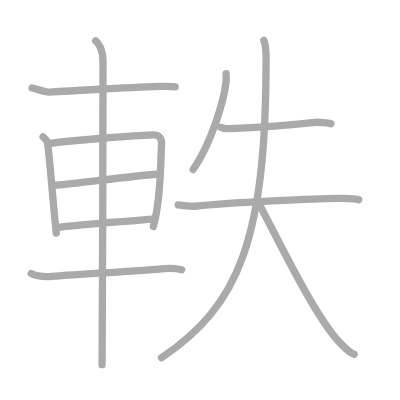
t = 0.00 s
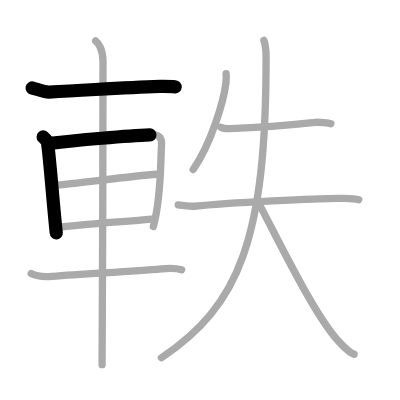
t = 2.50 s
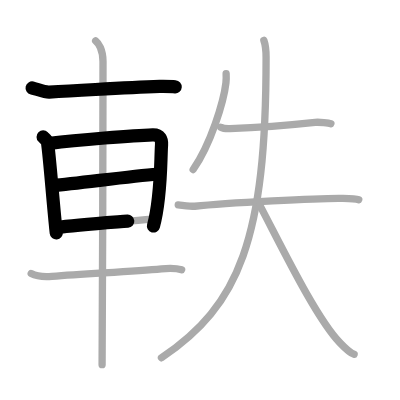
t = 4.75 s
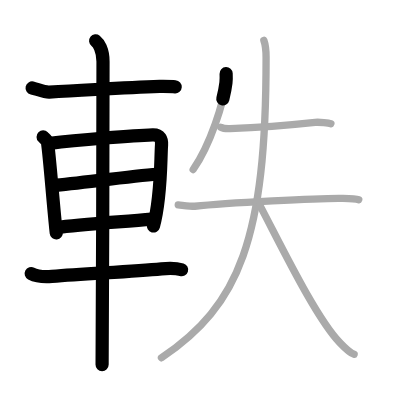
t = 7.25 s
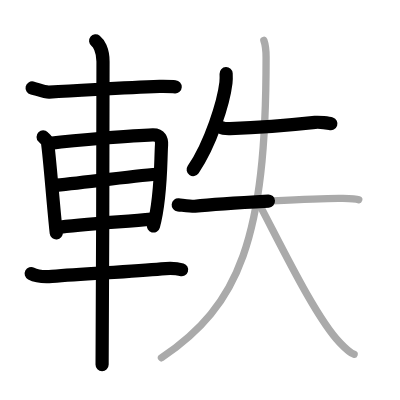
t = 9.50 s
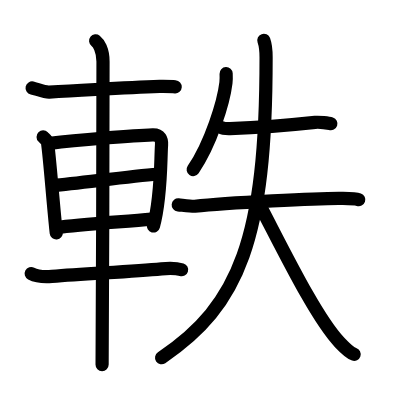
t = 12.00 s

The animated SVG that drew these frames (rendered in a browser with its animation timeline set to each time). Animation: 12 SMIL elements (animate=12); one cycle of 12.00 s.

<?xml version="1.0" standalone="no"?>
<!DOCTYPE svg PUBLIC "-//W3C//DTD SVG 1.1//EN"   "http://www.w3.org/Graphics/SVG/1.1/DTD/svg11.dtd">
<svg width="400px" height="400px"  version="1.1" xmlns="http://www.w3.org/2000/svg">
  <defs>
    <marker id="Triangle" viewBox="0 0 10 10" refX="0" refY="5" markerUnits="strokeWidth" markerWidth="3" style="stroke-opacity:0%;fill:#aaaaaa;" markerHeight="2" orient="auto">
      <path d="M 0 0 L 10 5 L 0 10 z" />
    </marker>
    
    <marker id="Arrow" viewBox="0 0 10 10" refX="5" refY="5" markerUnits="strokeWidth" markerWidth="1.8" style="stroke-opacity:0%;fill:#770000;" markerHeight="2" orient="auto">
      <path d="M 0 4 L 6 4 L 4 1 L 10 5 L 4 9 L 6 6 L 0 6 z" />
        <circle cx="5" cy="5" r="5" />
      </marker>
    
    <marker id="TriangleRed" viewBox="0 0 10 10" refX="0" refY="5" markerUnits="strokeWidth" markerWidth="3" style="stroke-opacity:0%;fill:#CC0000;" markerHeight="2" orient="auto">
      <path d="M 0 0 L 10 5 L 0 10 z" />
    </marker>
    
    <marker id="ArrowRed" viewBox="0 0 10 10" refX="5" refY="5" markerUnits="strokeWidth" markerWidth="1.8" style="stroke-opacity:0%;fill:#CC0000;" markerHeight="2" orient="auto">
      <path d="M 0 4 L 6 4 L 4 1 L 10 5 L 4 9 L 6 6 L 0 6 z" />
        <circle cx="5" cy="5" r="5" />
      </marker>
    
  </defs>
  
  <path style="fill:#ffffff; fill-opacity:100%; fill-rule:evenodd; stroke-width:0;" d="M 0 0 L 400px 0 L 400px 400px L 0 400px L 0 0" />

  <g transform="scale(3.6697247706422 3.6697247706422)">
<path style="fill:none; fill-opacity:0%; fill-rule:evenodd; stroke:#aaaaaa; stroke-opacity:100%; stroke-width: 1.5pt; stroke-linejoin:round; stroke-linecap:round;" d="M8.75 23.97c1.25 0.28 3.43 1.18 4.64 1.12c11.86-0.58 19.99-1.25 30.12-1.56c2.01-0.06 3.23 0.06 4.24 0.12"></path>
<path style="fill:none; fill-opacity:0%; fill-rule:evenodd; stroke:#aaaaaa; stroke-opacity:100%; stroke-width: 1.5pt; stroke-linejoin:round; stroke-linecap:round;" d="M11.75 37.32c0.48 0.48 1.1 0.85 1.19 1.48c0.66 4.61 1.46 15.97 2.39 24.69"></path>
<path style="fill:none; fill-opacity:0%; fill-rule:evenodd; stroke:#aaaaaa; stroke-opacity:100%; stroke-width: 1.5pt; stroke-linejoin:round; stroke-linecap:round;" d="M13.62 39.07c7.37-0.92 22.95-2.19 27.98-2.33c2.08-0.06 2.51 1.26 2.42 2.71c-0.31 4.97-0.04 14.3-2.23 22.25"></path>
<path style="fill:none; fill-opacity:0%; fill-rule:evenodd; stroke:#aaaaaa; stroke-opacity:100%; stroke-width: 1.5pt; stroke-linejoin:round; stroke-linecap:round;" d="M14.37 50.57c7.57-0.66 20.99-2.56 28.44-3.09"></path>
<path style="fill:none; fill-opacity:0%; fill-rule:evenodd; stroke:#aaaaaa; stroke-opacity:100%; stroke-width: 1.5pt; stroke-linejoin:round; stroke-linecap:round;" d="M15.37 62.06c6.46-0.96 17.95-1.59 25.92-2.33"></path>
<path style="fill:none; fill-opacity:0%; fill-rule:evenodd; stroke:#aaaaaa; stroke-opacity:100%; stroke-width: 1.5pt; stroke-linejoin:round; stroke-linecap:round;" d="M8.5 74.54c1.47 0.77 4.15 0.89 5.64 0.77C24.5 74.5 36.15 74 44 73.25c2.44-0.23 4.27-0.13 5.5 0.25"></path>
<path style="fill:none; fill-opacity:0%; fill-rule:evenodd; stroke:#aaaaaa; stroke-opacity:100%; stroke-width: 1.5pt; stroke-linejoin:round; stroke-linecap:round;" d="M26.06 11.13c0.76 0.6 2.01 2.37 2.01 5.66c0 1.2-0.1 75.13-0.25 82.59"></path>
<path style="fill:none; fill-opacity:0%; fill-rule:evenodd; stroke:#aaaaaa; stroke-opacity:100%; stroke-width: 1.5pt; stroke-linejoin:round; stroke-linecap:round;" d="M61.62 20.08c0.03 0.62 0.05 1.59-0.05 2.47c-0.61 5.21-4.12 16.65-8.93 23.65"></path>
<path style="fill:none; fill-opacity:0%; fill-rule:evenodd; stroke:#aaaaaa; stroke-opacity:100%; stroke-width: 1.5pt; stroke-linejoin:round; stroke-linecap:round;" d="M60.16 34.68c0.66 0.37 1.85 0.39 2.52 0.37c8.07-0.3 17.07-1.05 23.19-1.71c1.09-0.12 3.75 0.17 4.3 0.36"></path>
<path style="fill:none; fill-opacity:0%; fill-rule:evenodd; stroke:#aaaaaa; stroke-opacity:100%; stroke-width: 1.5pt; stroke-linejoin:round; stroke-linecap:round;" d="M48.57 55.83c1.68 0.17 3.85 0.44 4.52 0.37c8.41-0.94 34.46-2.28 40.37-2.15c1.09 0.02 3.75 0.17 4.3 0.36"></path>
<path style="fill:none; fill-opacity:0%; fill-rule:evenodd; stroke:#aaaaaa; stroke-opacity:100%; stroke-width: 1.5pt; stroke-linejoin:round; stroke-linecap:round;" d="M71.9 11c0.44 1.2 0.61 2.32 0.61 4.64C72.51 65 65.25 83.25 44 97.5"></path>
<path style="fill:none; fill-opacity:0%; fill-rule:evenodd; stroke:#aaaaaa; stroke-opacity:100%; stroke-width: 1.5pt; stroke-linejoin:round; stroke-linecap:round;" d="M70.89 56.09c6.47 12.35 15.25 30.48 21.7 37.28c1.88 1.98 3.14 2.94 3.91 3.19"></path>

<path style="fill:none; fill-opacity:0%; fill-rule:evenodd; stroke:#000000; stroke-opacity:100%; stroke-width: 2.7pt; stroke-linejoin:round; stroke-linecap:round;" d="M8.75 23.97c1.25 0.28 3.43 1.18 4.64 1.12c11.86-0.58 19.99-1.25 30.12-1.56c2.01-0.06 3.23 0.06 4.24 0.12" pathLength="100" stroke-dashoffset="100" stroke-dasharray="100 105"><animate id="dashAnim1" attributeName="stroke-dashoffset" from="100" to="0" dur="1s" calcMode="linear" fill="freeze"/></path>
<path style="fill:none; fill-opacity:0%; fill-rule:evenodd; stroke:#000000; stroke-opacity:100%; stroke-width: 2.7pt; stroke-linejoin:round; stroke-linecap:round;" d="M11.75 37.32c0.48 0.48 1.1 0.85 1.19 1.48c0.66 4.61 1.46 15.97 2.39 24.69" pathLength="100" stroke-dashoffset="100" stroke-dasharray="100 105"><animate id="dashAnim2" attributeName="stroke-dashoffset" from="100" to="0" dur="1s" calcMode="linear" begin="dashAnim1.end" fill="freeze"/></path>
<path style="fill:none; fill-opacity:0%; fill-rule:evenodd; stroke:#000000; stroke-opacity:100%; stroke-width: 2.7pt; stroke-linejoin:round; stroke-linecap:round;" d="M13.62 39.07c7.37-0.92 22.95-2.19 27.98-2.33c2.08-0.06 2.51 1.26 2.42 2.71c-0.31 4.97-0.04 14.3-2.23 22.25" pathLength="100" stroke-dashoffset="100" stroke-dasharray="100 105"><animate id="dashAnim3" attributeName="stroke-dashoffset" from="100" to="0" dur="1s" calcMode="linear" begin="dashAnim2.end" fill="freeze"/></path>
<path style="fill:none; fill-opacity:0%; fill-rule:evenodd; stroke:#000000; stroke-opacity:100%; stroke-width: 2.7pt; stroke-linejoin:round; stroke-linecap:round;" d="M14.37 50.57c7.57-0.66 20.99-2.56 28.44-3.09" pathLength="100" stroke-dashoffset="100" stroke-dasharray="100 105"><animate id="dashAnim4" attributeName="stroke-dashoffset" from="100" to="0" dur="1s" calcMode="linear" begin="dashAnim3.end" fill="freeze"/></path>
<path style="fill:none; fill-opacity:0%; fill-rule:evenodd; stroke:#000000; stroke-opacity:100%; stroke-width: 2.7pt; stroke-linejoin:round; stroke-linecap:round;" d="M15.37 62.06c6.46-0.96 17.95-1.59 25.92-2.33" pathLength="100" stroke-dashoffset="100" stroke-dasharray="100 105"><animate id="dashAnim5" attributeName="stroke-dashoffset" from="100" to="0" dur="1s" calcMode="linear" begin="dashAnim4.end" fill="freeze"/></path>
<path style="fill:none; fill-opacity:0%; fill-rule:evenodd; stroke:#000000; stroke-opacity:100%; stroke-width: 2.7pt; stroke-linejoin:round; stroke-linecap:round;" d="M8.5 74.54c1.47 0.77 4.15 0.89 5.64 0.77C24.5 74.5 36.15 74 44 73.25c2.44-0.23 4.27-0.13 5.5 0.25" pathLength="100" stroke-dashoffset="100" stroke-dasharray="100 105"><animate id="dashAnim6" attributeName="stroke-dashoffset" from="100" to="0" dur="1s" calcMode="linear" begin="dashAnim5.end" fill="freeze"/></path>
<path style="fill:none; fill-opacity:0%; fill-rule:evenodd; stroke:#000000; stroke-opacity:100%; stroke-width: 2.7pt; stroke-linejoin:round; stroke-linecap:round;" d="M26.06 11.13c0.76 0.6 2.01 2.37 2.01 5.66c0 1.2-0.1 75.13-0.25 82.59" pathLength="100" stroke-dashoffset="100" stroke-dasharray="100 105"><animate id="dashAnim7" attributeName="stroke-dashoffset" from="100" to="0" dur="1s" calcMode="linear" begin="dashAnim6.end" fill="freeze"/></path>
<path style="fill:none; fill-opacity:0%; fill-rule:evenodd; stroke:#000000; stroke-opacity:100%; stroke-width: 2.7pt; stroke-linejoin:round; stroke-linecap:round;" d="M61.62 20.08c0.03 0.62 0.05 1.59-0.05 2.47c-0.61 5.21-4.12 16.65-8.93 23.65" pathLength="100" stroke-dashoffset="100" stroke-dasharray="100 105"><animate id="dashAnim8" attributeName="stroke-dashoffset" from="100" to="0" dur="1s" calcMode="linear" begin="dashAnim7.end" fill="freeze"/></path>
<path style="fill:none; fill-opacity:0%; fill-rule:evenodd; stroke:#000000; stroke-opacity:100%; stroke-width: 2.7pt; stroke-linejoin:round; stroke-linecap:round;" d="M60.16 34.68c0.66 0.37 1.85 0.39 2.52 0.37c8.07-0.3 17.07-1.05 23.19-1.71c1.09-0.12 3.75 0.17 4.3 0.36" pathLength="100" stroke-dashoffset="100" stroke-dasharray="100 105"><animate id="dashAnim9" attributeName="stroke-dashoffset" from="100" to="0" dur="1s" calcMode="linear" begin="dashAnim8.end" fill="freeze"/></path>
<path style="fill:none; fill-opacity:0%; fill-rule:evenodd; stroke:#000000; stroke-opacity:100%; stroke-width: 2.7pt; stroke-linejoin:round; stroke-linecap:round;" d="M48.57 55.83c1.68 0.17 3.85 0.44 4.52 0.37c8.41-0.94 34.46-2.28 40.37-2.15c1.09 0.02 3.75 0.17 4.3 0.36" pathLength="100" stroke-dashoffset="100" stroke-dasharray="100 105"><animate id="dashAnim10" attributeName="stroke-dashoffset" from="100" to="0" dur="1s" calcMode="linear" begin="dashAnim9.end" fill="freeze"/></path>
<path style="fill:none; fill-opacity:0%; fill-rule:evenodd; stroke:#000000; stroke-opacity:100%; stroke-width: 2.7pt; stroke-linejoin:round; stroke-linecap:round;" d="M71.9 11c0.44 1.2 0.61 2.32 0.61 4.64C72.51 65 65.25 83.25 44 97.5" pathLength="100" stroke-dashoffset="100" stroke-dasharray="100 105"><animate id="dashAnim11" attributeName="stroke-dashoffset" from="100" to="0" dur="1s" calcMode="linear" begin="dashAnim10.end" fill="freeze"/></path>
<path style="fill:none; fill-opacity:0%; fill-rule:evenodd; stroke:#000000; stroke-opacity:100%; stroke-width: 2.7pt; stroke-linejoin:round; stroke-linecap:round;" d="M70.89 56.09c6.47 12.35 15.25 30.48 21.7 37.28c1.88 1.98 3.14 2.94 3.91 3.19" pathLength="100" stroke-dashoffset="100" stroke-dasharray="100 105"><animate id="dashAnim12" attributeName="stroke-dashoffset" from="100" to="0" dur="1s" calcMode="linear" begin="dashAnim11.end" fill="freeze"/></path>

</g>

</svg>  
          
